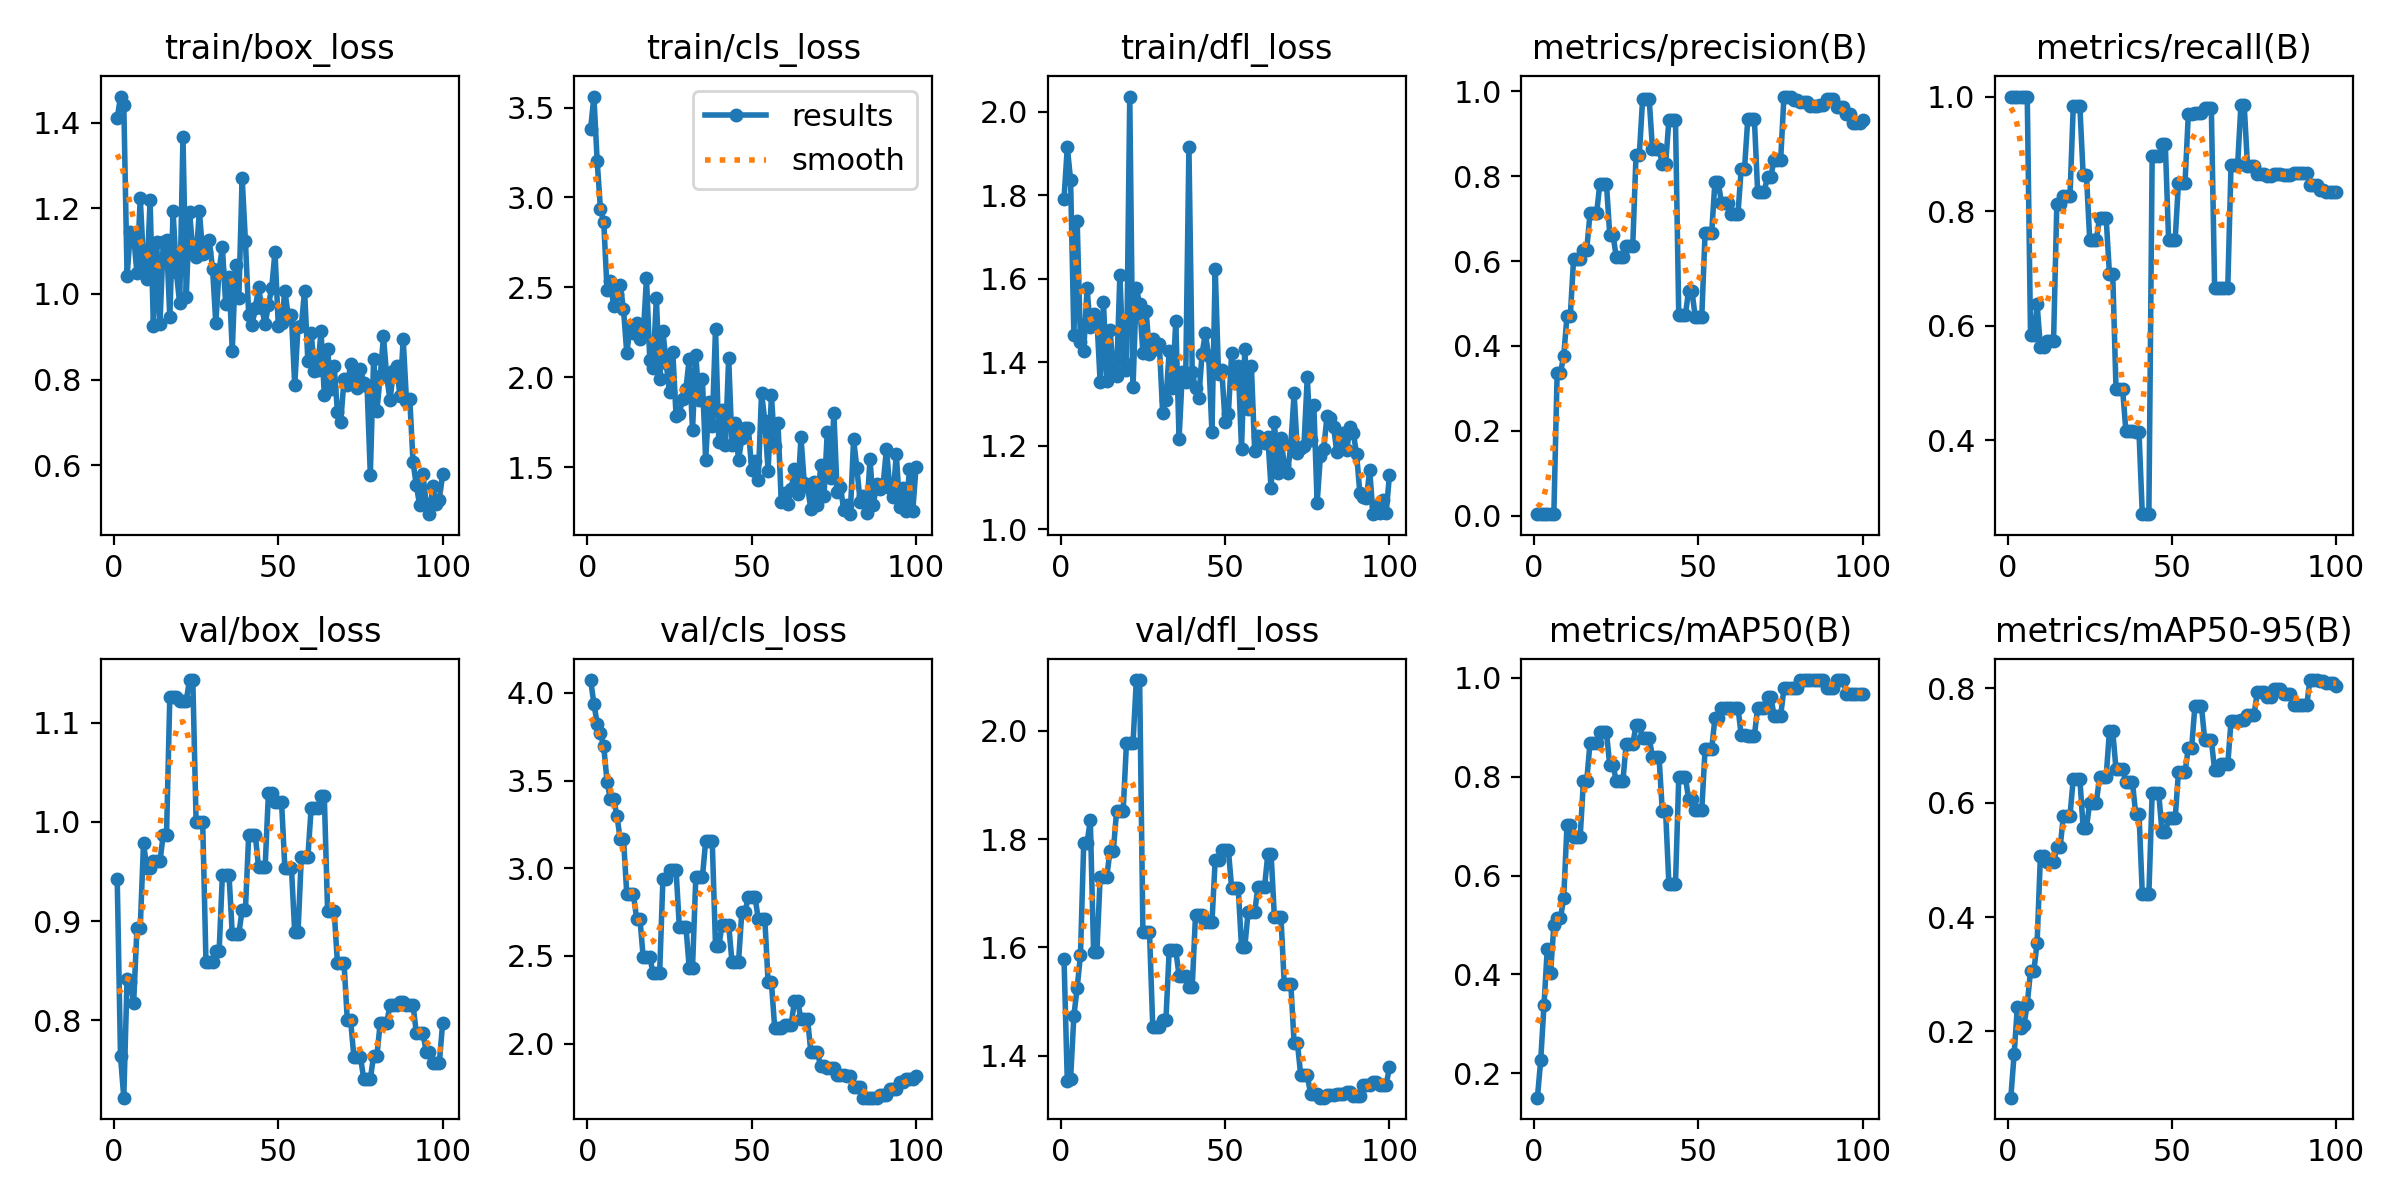

The file beside this chart, header and first rows:
epoch, time, train/box_loss, train/cls_loss, train/dfl_loss, metrics/precision(B), metrics/recall(B), metrics/mAP50(B), metrics/mAP50-95(B), val/box_loss, val/cls_loss, val/dfl_loss, lr/pg0, lr/pg1, lr/pg2
1, 5.979, 1.41, 3.382, 1.791, 0.00325, 1, 0.151, 0.08416, 0.9422, 4.073, 1.579, 7.145e-05, 7.145e-05, 7.145e-05
2, 11.59, 1.462, 3.561, 1.915, 0.00329, 1, 0.2263, 0.1598, 0.764, 3.938, 1.353, 0.0001556, 0.0001556, 0.0001556
3, 17.28, 1.443, 3.2, 1.836, 0.00335, 1, 0.3376, 0.2433, 0.7222, 3.824, 1.357, 0.0002381, 0.0002381, 0.0002381
4, 22.81, 1.041, 2.933, 1.466, 0.00333, 1, 0.4523, 0.2056, 0.8421, 3.77, 1.474, 0.0003189, 0.0003189, 0.0003189
5, 28.08, 1.146, 2.862, 1.738, 0.0033, 1, 0.4035, 0.2106, 0.8383, 3.695, 1.526, 0.000398, 0.000398, 0.000398
6, 33.42, 1.136, 2.483, 1.449, 0.00332, 1, 0.4994, 0.2483, 0.8178, 3.493, 1.585, 0.0004754, 0.0004754, 0.0004754
7, 38.91, 1.049, 2.533, 1.427, 0.336, 0.5833, 0.5133, 0.3053, 0.8927, 3.395, 1.793, 0.0005511, 0.0005511, 0.0005511
8, 44.35, 1.224, 2.397, 1.577, 0.336, 0.5833, 0.5133, 0.3053, 0.8927, 3.395, 1.793, 0.0006251, 0.0006251, 0.0006251
9, 49.89, 1.076, 2.465, 1.485, 0.3761, 0.6372, 0.5543, 0.3552, 0.9787, 3.299, 1.835, 0.0006974, 0.0006974, 0.0006974
10, 55.23, 1.034, 2.512, 1.515, 0.4708, 0.5636, 0.7015, 0.5066, 0.9534, 3.167, 1.592, 0.000768, 0.000768, 0.000768
11, 60.44, 1.219, 2.379, 1.504, 0.4708, 0.5636, 0.7015, 0.5066, 0.9534, 3.167, 1.592, 0.0008369, 0.0008369, 0.0008369
12, 66.27, 0.9251, 2.133, 1.352, 0.6039, 0.5734, 0.6768, 0.4953, 0.9603, 2.855, 1.73, 0.0009041, 0.0009041, 0.0009041
13, 72.24, 1.122, 2.278, 1.545, 0.6039, 0.5734, 0.6768, 0.4953, 0.9603, 2.855, 1.73, 0.0009696, 0.0009696, 0.0009696
14, 77.56, 0.9308, 2.244, 1.356, 0.6039, 0.5734, 0.6768, 0.4953, 0.9603, 2.855, 1.73, 0.001033, 0.001033, 0.001033
15, 83.07, 1.121, 2.3, 1.477, 0.627, 0.8126, 0.7913, 0.5217, 0.9868, 2.712, 1.779, 0.001096, 0.001096, 0.001096
16, 88.37, 1.127, 2.209, 1.38, 0.627, 0.8126, 0.7913, 0.5217, 0.9868, 2.712, 1.779, 0.001156, 0.001156, 0.001156
17, 93.78, 0.9451, 2.232, 1.368, 0.7123, 0.826, 0.868, 0.5769, 1.126, 2.492, 1.853, 0.001203, 0.001203, 0.001203
18, 99.17, 1.193, 2.552, 1.61, 0.7123, 0.826, 0.868, 0.5769, 1.126, 2.492, 1.853, 0.001189, 0.001189, 0.001189
19, 104.5, 1.05, 2.097, 1.402, 0.7123, 0.826, 0.868, 0.5769, 1.126, 2.492, 1.853, 0.001174, 0.001174, 0.001174
20, 110.2, 0.9778, 2.053, 1.381, 0.7827, 0.9838, 0.8894, 0.642, 1.122, 2.403, 1.978, 0.00116, 0.00116, 0.00116
21, 115.6, 1.366, 2.439, 2.036, 0.7827, 0.9838, 0.8894, 0.642, 1.122, 2.403, 1.978, 0.001146, 0.001146, 0.001146
22, 121.1, 0.993, 1.989, 1.341, 0.7827, 0.9838, 0.8894, 0.642, 1.122, 2.403, 1.978, 0.001132, 0.001132, 0.001132
23, 126.7, 1.191, 2.254, 1.578, 0.662, 0.8639, 0.8228, 0.556, 1.143, 2.942, 2.094, 0.001118, 0.001118, 0.001118
24, 132.2, 1.103, 2.076, 1.539, 0.662, 0.8639, 0.8228, 0.556, 1.143, 2.942, 2.094, 0.001104, 0.001104, 0.001104
25, 137.7, 1.087, 1.916, 1.422, 0.6085, 0.75, 0.791, 0.5996, 0.9998, 2.988, 1.629, 0.001089, 0.001089, 0.001089
26, 143.2, 1.194, 2.141, 1.522, 0.6085, 0.75, 0.791, 0.5996, 0.9998, 2.988, 1.629, 0.001075, 0.001075, 0.001075
27, 148.8, 1.093, 1.784, 1.419, 0.6085, 0.75, 0.791, 0.5996, 0.9998, 2.988, 1.629, 0.001061, 0.001061, 0.001061
28, 154.4, 1.098, 1.797, 1.456, 0.6358, 0.7884, 0.865, 0.6448, 0.859, 2.664, 1.453, 0.001047, 0.001047, 0.001047
29, 159.9, 1.125, 1.881, 1.431, 0.6358, 0.7884, 0.865, 0.6448, 0.859, 2.664, 1.453, 0.001033, 0.001033, 0.001033
30, 165.3, 1.059, 1.937, 1.444, 0.6358, 0.7884, 0.865, 0.6448, 0.859, 2.664, 1.453, 0.001019, 0.001019, 0.001019
31, 170.9, 0.9315, 2.101, 1.279, 0.8506, 0.6912, 0.9033, 0.7251, 0.8694, 2.433, 1.466, 0.001005, 0.001005, 0.001005
32, 176.4, 1.057, 1.706, 1.309, 0.8506, 0.6912, 0.9033, 0.7251, 0.8694, 2.433, 1.466, 0.0009904, 0.0009904, 0.0009904
33, 182, 1.109, 2.121, 1.427, 0.9818, 0.4904, 0.8783, 0.6583, 0.9468, 2.948, 1.595, 0.0009763, 0.0009763, 0.0009763
34, 187.5, 0.9756, 1.871, 1.339, 0.9818, 0.4904, 0.8783, 0.6583, 0.9468, 2.948, 1.595, 0.0009621, 0.0009621, 0.0009621
35, 193.1, 1.039, 1.992, 1.499, 0.9818, 0.4904, 0.8783, 0.6583, 0.9468, 2.948, 1.595, 0.000948, 0.000948, 0.000948
36, 198.7, 0.8677, 1.54, 1.217, 0.8652, 0.4167, 0.8394, 0.6356, 0.8873, 3.154, 1.548, 0.0009339, 0.0009339, 0.0009339
37, 204.4, 1.067, 1.864, 1.376, 0.8652, 0.4167, 0.8394, 0.6356, 0.8873, 3.154, 1.548, 0.0009197, 0.0009197, 0.0009197
38, 210, 0.9903, 1.73, 1.352, 0.8652, 0.4167, 0.8394, 0.6356, 0.8873, 3.154, 1.548, 0.0009056, 0.0009056, 0.0009056
39, 215.7, 1.272, 2.269, 1.915, 0.8279, 0.414, 0.7297, 0.5799, 0.9112, 2.556, 1.527, 0.0008914, 0.0008914, 0.0008914
40, 221.4, 1.124, 1.641, 1.376, 0.8279, 0.414, 0.7297, 0.5799, 0.9112, 2.556, 1.527, 0.0008773, 0.0008773, 0.0008773
41, 227.1, 0.9508, 1.817, 1.338, 0.9334, 0.2714, 0.5821, 0.441, 0.9867, 2.679, 1.659, 0.0008631, 0.0008631, 0.0008631
42, 232.6, 0.9282, 1.624, 1.314, 0.9334, 0.2714, 0.5821, 0.441, 0.9867, 2.679, 1.659, 0.000849, 0.000849, 0.000849
43, 238.3, 0.9664, 2.109, 1.42, 0.9334, 0.2714, 0.5821, 0.441, 0.9867, 2.679, 1.659, 0.0008348, 0.0008348, 0.0008348
44, 244.1, 1.015, 1.623, 1.47, 0.4722, 0.8957, 0.7987, 0.6166, 0.9544, 2.467, 1.646, 0.0008207, 0.0008207, 0.0008207
45, 249.7, 0.9667, 1.744, 1.415, 0.4722, 0.8957, 0.7987, 0.6166, 0.9544, 2.467, 1.646, 0.0008065, 0.0008065, 0.0008065
46, 255.3, 0.9293, 1.537, 1.233, 0.4722, 0.8957, 0.7987, 0.6166, 0.9544, 2.467, 1.646, 0.0007924, 0.0007924, 0.0007924
47, 260.9, 0.9748, 1.661, 1.624, 0.5305, 0.9167, 0.7549, 0.5478, 1.029, 2.752, 1.762, 0.0007782, 0.0007782, 0.0007782
48, 266.4, 1.013, 1.719, 1.372, 0.5305, 0.9167, 0.7549, 0.5478, 1.029, 2.752, 1.762, 0.0007641, 0.0007641, 0.0007641
49, 271.9, 1.099, 1.715, 1.381, 0.4687, 0.75, 0.732, 0.5726, 1.019, 2.839, 1.78, 0.0007499, 0.0007499, 0.0007499
50, 277.4, 0.9258, 1.481, 1.257, 0.4687, 0.75, 0.732, 0.5726, 1.019, 2.839, 1.78, 0.0007358, 0.0007358, 0.0007358
51, 282.9, 0.9314, 1.533, 1.277, 0.4687, 0.75, 0.732, 0.5726, 1.019, 2.839, 1.78, 0.0007216, 0.0007216, 0.0007216
52, 288.7, 1.007, 1.429, 1.423, 0.6655, 0.85, 0.8549, 0.6535, 0.9537, 2.709, 1.709, 0.0007075, 0.0007075, 0.0007075
53, 294.1, 0.9513, 1.914, 1.35, 0.6655, 0.85, 0.8549, 0.6535, 0.9537, 2.709, 1.709, 0.0006934, 0.0006934, 0.0006934
54, 299.6, 0.9498, 1.756, 1.392, 0.6655, 0.85, 0.8549, 0.6535, 0.9537, 2.709, 1.709, 0.0006792, 0.0006792, 0.0006792
55, 305.2, 0.786, 1.479, 1.193, 0.7856, 0.969, 0.9176, 0.6955, 0.8886, 2.349, 1.601, 0.0006651, 0.0006651, 0.0006651
56, 310.6, 0.9233, 1.898, 1.431, 0.7856, 0.969, 0.9176, 0.6955, 0.8886, 2.349, 1.601, 0.0006509, 0.0006509, 0.0006509
57, 316.1, 0.9248, 1.617, 1.287, 0.7378, 0.9707, 0.9385, 0.768, 0.9641, 2.091, 1.665, 0.0006368, 0.0006368, 0.0006368
58, 321.7, 1.008, 1.745, 1.391, 0.7378, 0.9707, 0.9385, 0.768, 0.9641, 2.091, 1.665, 0.0006226, 0.0006226, 0.0006226
59, 327.2, 0.8432, 1.305, 1.188, 0.7378, 0.9707, 0.9385, 0.768, 0.9641, 2.091, 1.665, 0.0006085, 0.0006085, 0.0006085
60, 332.8, 0.9098, 1.355, 1.223, 0.7108, 0.9799, 0.9394, 0.7092, 1.014, 2.106, 1.712, 0.0005943, 0.0005943, 0.0005943
... 40 more rows
